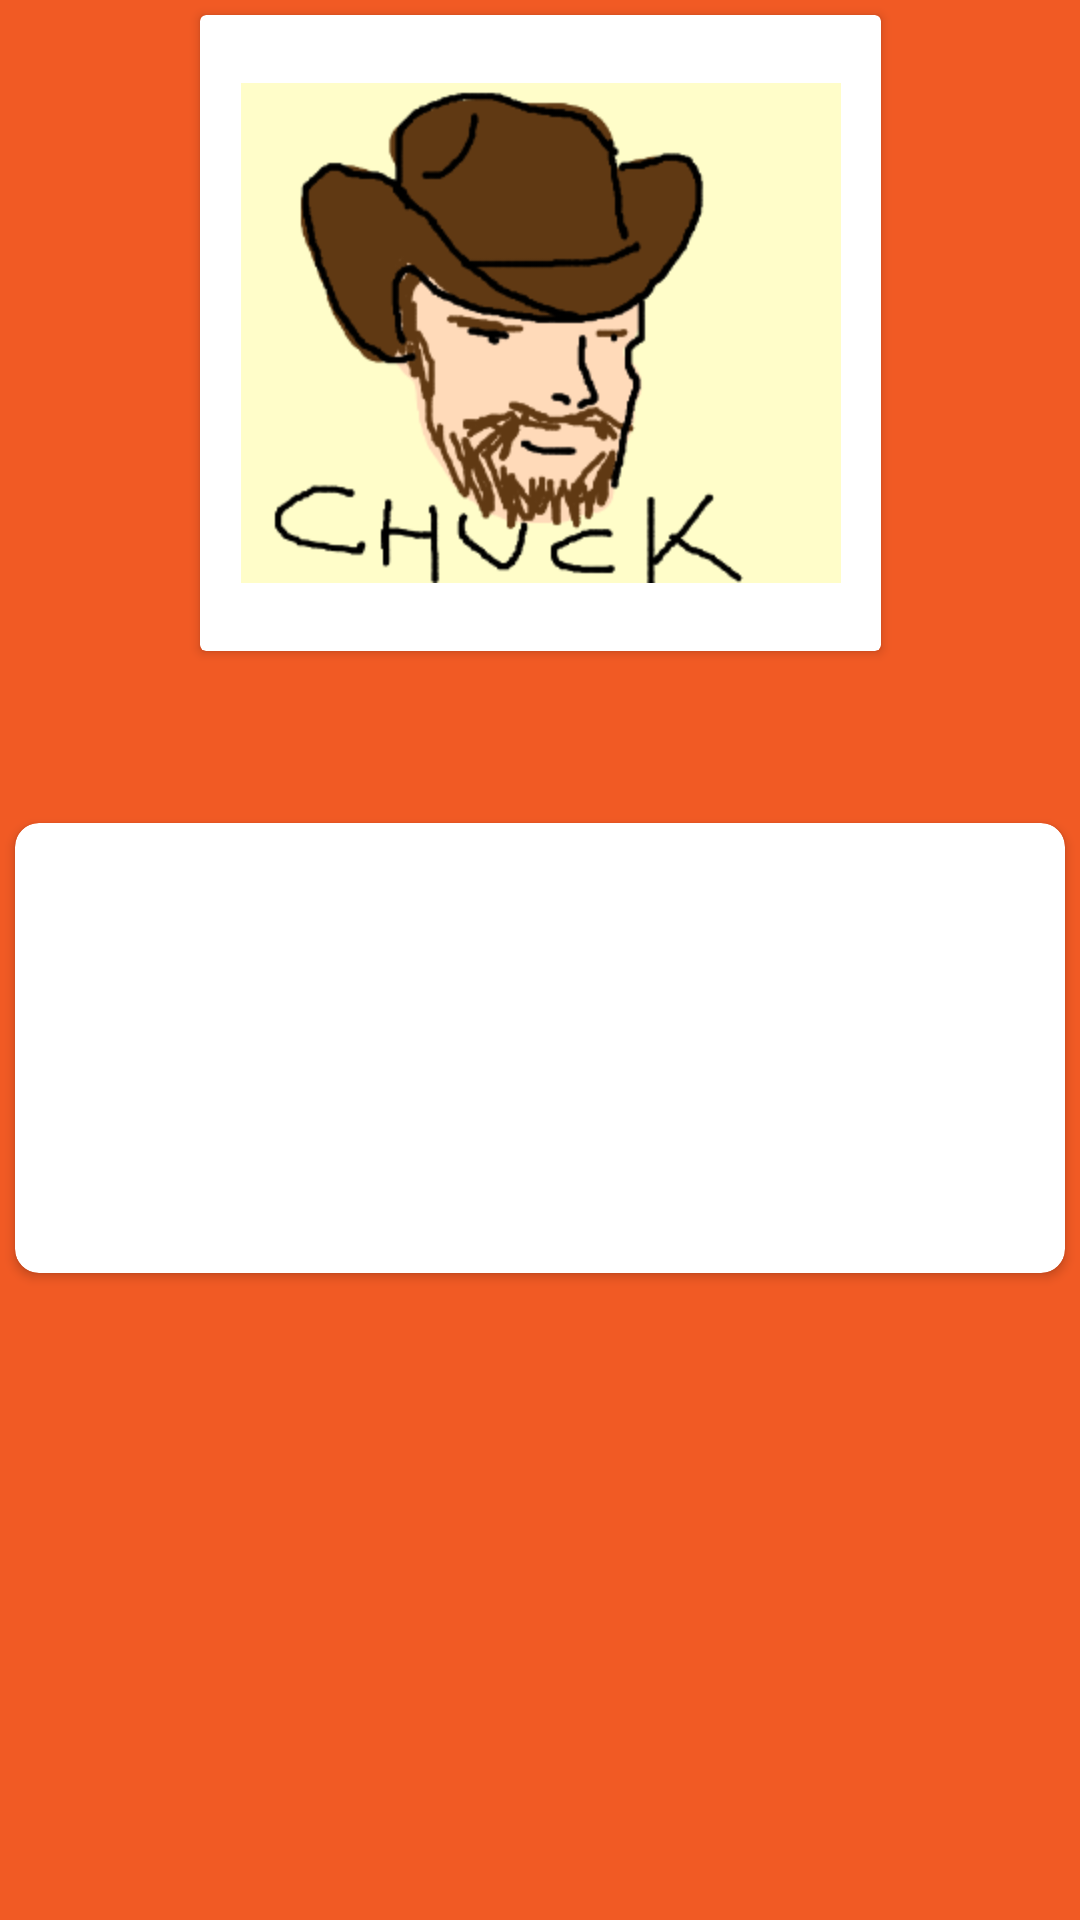

This screen was rendered from an Android layout file. Write that file and the resources it references.
<!-- AndroidManifest.xml: application theme Theme.ChuckNorrisJokesAPI_Samuel_Rivera -->
<!-- res/layout/category_detail.xml -->
<?xml version="1.0" encoding="utf-8"?>
<androidx.constraintlayout.widget.ConstraintLayout xmlns:android="http://schemas.android.com/apk/res/android"
    xmlns:app="http://schemas.android.com/apk/res-auto"
    xmlns:tools="http://schemas.android.com/tools"
    android:layout_width="match_parent"
    android:layout_height="match_parent"
    tools:context=".JokeByCategory"
    android:background="@color/orange">

    <androidx.cardview.widget.CardView
        android:id="@+id/jokeOnDetailCardView"
        android:layout_width="350dp"
        android:layout_height="150dp"
        android:layout_marginStart="8dp"
        android:layout_marginEnd="8dp"
        app:cardCornerRadius="8dp"
        app:layout_constraintBottom_toBottomOf="parent"
        app:layout_constraintEnd_toEndOf="parent"
        app:layout_constraintStart_toStartOf="parent"
        app:layout_constraintTop_toTopOf="parent"
        app:layout_constraintVertical_bias="0.56"
        android:background="@color/white">

        <androidx.constraintlayout.widget.ConstraintLayout
            android:layout_width="match_parent"
            android:layout_height="match_parent">

            <TextView
                android:id="@+id/detailJokeTitle"
                android:layout_width="324dp"
                android:layout_height="93dp"
                android:text=""
                android:textAlignment="center"
                android:textSize="15sp"
                android:textStyle="bold"
                app:layout_constraintBottom_toBottomOf="parent"
                app:layout_constraintEnd_toEndOf="parent"
                app:layout_constraintStart_toStartOf="parent"
                app:layout_constraintTop_toTopOf="parent" />

        </androidx.constraintlayout.widget.ConstraintLayout>
    </androidx.cardview.widget.CardView>

    <androidx.cardview.widget.CardView
        android:layout_width="227dp"
        android:layout_height="212dp"
        app:layout_constraintBottom_toTopOf="@+id/jokeOnDetailCardView"
        app:layout_constraintEnd_toEndOf="parent"
        app:layout_constraintStart_toStartOf="parent"
        app:layout_constraintTop_toTopOf="parent"
        app:layout_constraintVertical_bias="0.07999998"
        android:background="@color/white">

        <androidx.constraintlayout.widget.ConstraintLayout
            android:layout_width="match_parent"
            android:layout_height="match_parent">

            <ImageView
                android:id="@+id/chuck"
                android:layout_width="200dp"
                android:layout_height="200dp"
                android:src="@drawable/chuck_paint"
                app:layout_constraintBottom_toBottomOf="parent"
                app:layout_constraintEnd_toEndOf="parent"
                app:layout_constraintStart_toStartOf="parent"
                app:layout_constraintTop_toTopOf="parent" />
        </androidx.constraintlayout.widget.ConstraintLayout>
    </androidx.cardview.widget.CardView>
</androidx.constraintlayout.widget.ConstraintLayout>
<!-- resources referenced by this layout -->
<resources>
  <color name="orange">#F15A24</color>
  <color name="white">#FFFFFFFF</color>
  <!-- drawable chuck_paint: png bitmap (drawable, 30106 bytes) -->
  <style name="Theme.ChuckNorrisJokesAPI_Samuel_Rivera" parent="Theme.MaterialComponents.DayNight.DarkActionBar">
          
          <item name="colorPrimary">@color/white</item>
          <item name="colorPrimaryVariant">@color/white</item>
          <item name="colorOnPrimary">@color/white</item>
          
          <item name="colorSecondary">@color/white</item>
          <item name="colorSecondaryVariant">@color/white</item>
          <item name="colorOnSecondary">@color/orange</item>
          
          <item name="android:statusBarColor">?attr/colorOnSecondary</item>
          
      </style>
</resources>
